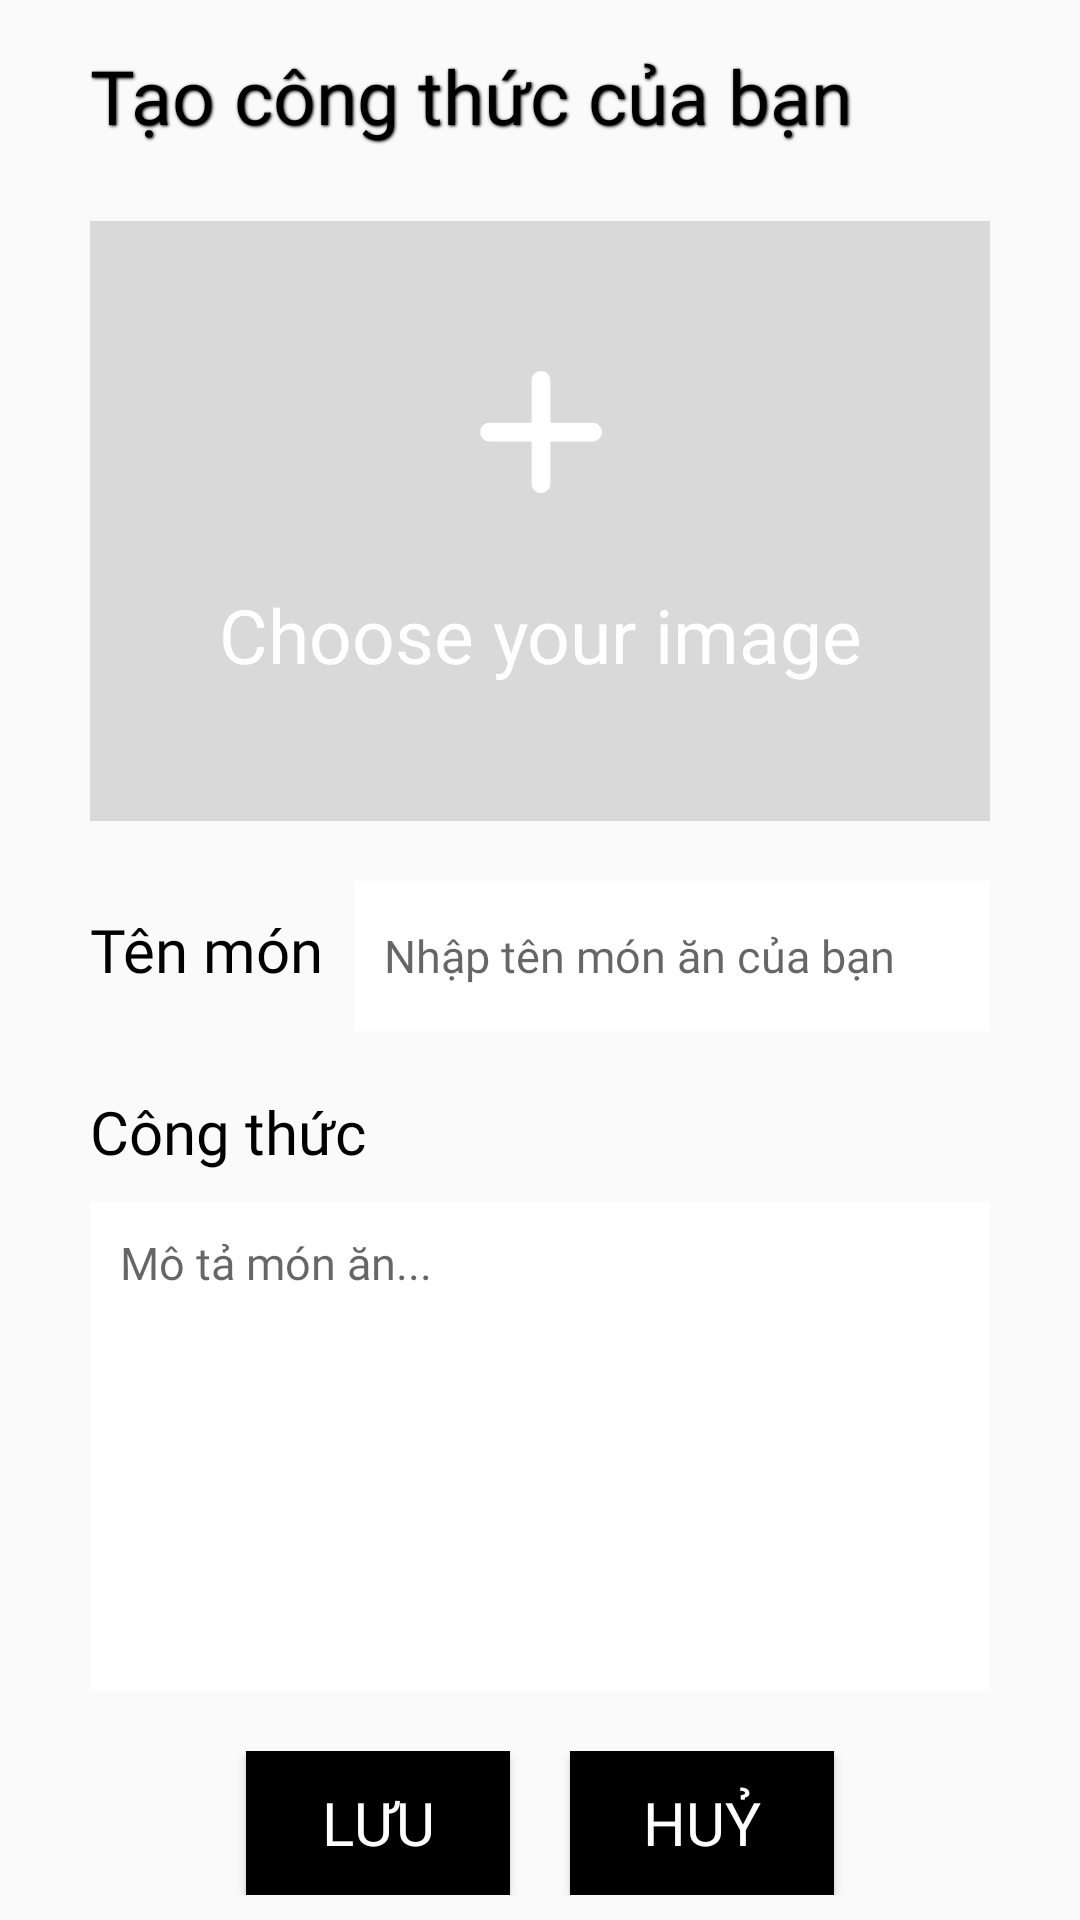

Android layout source for this screen:
<!-- AndroidManifest.xml: application theme Theme.OriRecipe -->
<!-- res/layout/fragment_new_recipe.xml -->
<?xml version="1.0" encoding="utf-8"?>
<androidx.constraintlayout.widget.ConstraintLayout xmlns:android="http://schemas.android.com/apk/res/android"
    xmlns:tools="http://schemas.android.com/tools"
    android:layout_width="match_parent"
    android:layout_height="match_parent"
    xmlns:app="http://schemas.android.com/apk/res-auto"
    tools:context=".NewRecipeFragment"
    android:paddingHorizontal="30dp"
    android:id="@+id/newRecipeFragment">

    <TextView
        android:id="@+id/title"
        android:layout_width="wrap_content"
        android:layout_height="wrap_content"
        android:layout_marginTop="15dp"

        android:shadowColor="@color/black"
        android:shadowDx="1"
        android:shadowDy="1"
        android:shadowRadius="2"

        android:fontFamily="@font/josefin_sans_bold"
        android:text="Tạo công thức của bạn"
        android:textColor="@color/black"
        android:textSize="25sp"
        app:layout_constraintLeft_toLeftOf="parent"
        app:layout_constraintTop_toTopOf="parent" />

    <androidx.constraintlayout.widget.ConstraintLayout
        android:layout_width="350dp"
        android:layout_height="200dp"
        android:id="@+id/layoutImage"
        app:layout_constraintTop_toBottomOf="@+id/title"
        app:layout_constraintLeft_toLeftOf="parent"
        app:layout_constraintRight_toRightOf="parent"
        android:background="@color/gray"
        android:layout_marginTop="25dp">

        <ImageView
            android:layout_width="50dp"
            android:layout_height="50dp"
            android:id="@+id/imvAdd"
            android:src="@drawable/plussolidwhite"
            android:scaleType="fitCenter"
            app:layout_constraintTop_toTopOf="parent"
            app:layout_constraintLeft_toLeftOf="parent"
            app:layout_constraintRight_toRightOf="parent"
            app:layout_constraintBottom_toTopOf="@+id/txtImage"
            android:layout_marginTop="20dp" />

        <TextView
            android:id="@+id/txtImage"
            android:layout_width="wrap_content"
            android:layout_height="wrap_content"
            android:fontFamily="@font/josefin_sans_bold"
            android:text="Choose your image"
            android:textColor="@color/white"
            android:textSize="25sp"
            app:layout_constraintTop_toBottomOf="@+id/imvAdd"
            app:layout_constraintLeft_toLeftOf="parent"
            app:layout_constraintRight_toRightOf="parent"
            app:layout_constraintBottom_toBottomOf="parent"
            android:layout_marginBottom="20dp" />

        <ImageView
            android:id="@+id/ivUploadImage"
            android:layout_width="match_parent"
            android:layout_height="match_parent"/>

    </androidx.constraintlayout.widget.ConstraintLayout>

    <LinearLayout
        android:layout_width="match_parent"
        android:layout_height="50dp"
        android:id="@+id/layoutName"
        app:layout_constraintTop_toBottomOf="@+id/layoutImage"
        app:layout_constraintLeft_toLeftOf="parent"
        android:layout_marginTop="20dp"
        android:orientation="horizontal">
        <TextView
            android:layout_width="wrap_content"
            android:layout_height="wrap_content"
            android:fontFamily="@font/josefin_sans_bold"
            android:textSize="20dp"
            android:text="Tên món"
            android:textColor="@color/black"/>

        <EditText
            android:id="@+id/etUploadName"
            android:layout_width="250dp"
            android:layout_height="50dp"
            android:hint="Nhập tên món ăn của bạn"
            android:fontFamily="@font/josefin_sans"
            android:textSize="15dp"
            android:background="@color/white"
            android:padding="10dp"
            android:layout_marginLeft="10dp" />
    </LinearLayout>

    <LinearLayout
        android:layout_width="match_parent"
        android:layout_height="200dp"
        android:id="@+id/layoutDes"
        app:layout_constraintTop_toBottomOf="@+id/layoutName"
        app:layout_constraintLeft_toLeftOf="parent"
        android:layout_marginTop="20dp"
        android:orientation="vertical"
        >
        <TextView
            android:layout_width="wrap_content"
            android:layout_height="wrap_content"
            android:fontFamily="@font/josefin_sans_bold"
            android:textSize="20dp"
            android:text="Công thức"
            android:textColor="@color/black"
            android:layout_marginBottom="10dp"/>
        <EditText
            android:id="@+id/etUploadDesc"
            android:layout_width="350dp"
            android:layout_height="match_parent"
            android:hint="Mô tả món ăn..."
            android:fontFamily="@font/josefin_sans"
            android:textSize="15dp"
            android:background="@color/white"
            android:padding="10dp"
            android:gravity="top"
            />
    </LinearLayout>

    <LinearLayout
        android:layout_width="match_parent"
        android:layout_height="wrap_content"
        app:layout_constraintTop_toBottomOf="@+id/layoutDes"
        app:layout_constraintLeft_toLeftOf="parent"
        android:layout_marginTop="20dp"
        android:orientation="horizontal"
        android:gravity="center_horizontal"
        >
        <Button
            android:layout_width="wrap_content"
            android:layout_height="wrap_content"
            android:id="@+id/btnSave"
            android:text="Lưu"
            android:textSize="20dp"
            android:fontFamily="@font/josefin_sans_bold"
            android:background="@color/black"
            android:textColor="@color/white"
            android:layout_marginRight="20dp"
            />
        <Button
            android:layout_width="wrap_content"
            android:layout_height="wrap_content"
            android:id="@+id/btnDel"
            android:text="Huỷ"
            android:textSize="20dp"
            android:fontFamily="@font/josefin_sans_bold"
            android:background="@color/black"
            android:textColor="@color/white"
            />
    </LinearLayout>

</androidx.constraintlayout.widget.ConstraintLayout>
<!-- resources referenced by this layout -->
<resources>
  <color name="black">#FF000000</color>
  <color name="gray">#D9D9D9</color>
  <color name="white">#FFFFFFFF</color>
  <!-- drawable plussolidwhite (drawable) -->
  <vector xmlns:android="http://schemas.android.com/apk/res/android"
      android:width="448dp"
      android:height="512dp"
      android:viewportWidth="448"
      android:viewportHeight="512">
    <path
        android:fillColor="#FFFFFF"
        android:pathData="M256,80c0,-17.7 -14.3,-32 -32,-32s-32,14.3 -32,32V224H48c-17.7,0 -32,14.3 -32,32s14.3,32 32,32H192V432c0,17.7 14.3,32 32,32s32,-14.3 32,-32V288H400c17.7,0 32,-14.3 32,-32s-14.3,-32 -32,-32H256V80z"/>
  </vector>
  <style name="Theme.OriRecipe" parent="Theme.AppCompat.Light.NoActionBar">
          
          <item name="colorPrimary">@color/purple_500</item>
          <item name="colorPrimaryVariant">@color/purple_700</item>
          <item name="colorOnPrimary">@color/white</item>
          
          <item name="colorSecondary">@color/teal_200</item>
          <item name="colorSecondaryVariant">@color/teal_700</item>
          <item name="colorOnSecondary">@color/black</item>
          
          <item name="android:statusBarColor">?attr/colorPrimaryVariant</item>
          
      </style>
  <color name="purple_500">#FF6200EE</color>
  <color name="purple_700">#FF3700B3</color>
  <color name="teal_200">#FF03DAC5</color>
  <color name="teal_700">#FF018786</color>
</resources>
